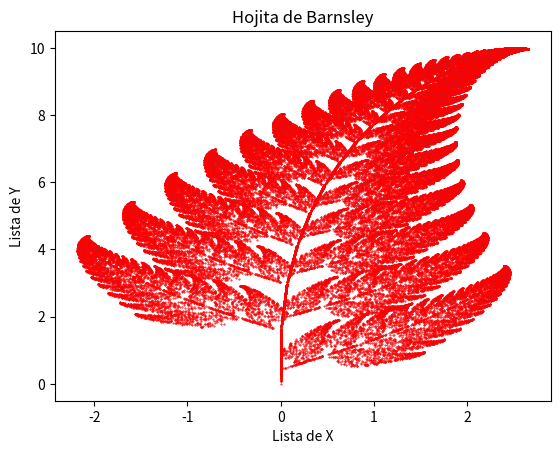

The matplotlib source for this figure:

####################################################################
# [redacted]
# [redacted]
####################################################################
# Curso: Modelación y simulación 
# Programa: leaf.py
# Propósito: este programa es para la hoja de Barnsley
# Fecha: 08/2020
####################################################################
#%%# 
#--------------------- ZONA DE LIBRERIAS---------------
import matplotlib.pyplot as plt
from random import randint

# initializing the list
x = []
y = []

# setting first element to 0
x.append(0)
y.append(0)

current = 0
#Creamos el ciclo
for i in range(1, 100000):

    #! P	= {0.85,	0.07,	0.07,	0.01}
    # se genera un random entre 1 y 100
    z = randint(1, 100)
    #las coordenadas X, Y de las ecuaciones son ingresadas en cada lista

    # Para la probabilidad de: 0.01
    # ? f4(x, y) à (x*0.0 + y*0.0, x*0.0 + y*0.16)
    if z == 1:
        x.append(0)
        y.append(0.16*(y[current]))

    #Para la probabilidad de:  0.85
    # ? f1(x, y) à (x*0.85 + y*0.04 + 0.0, x*-0.04 + y*0.85 + 1.6)
    if z >= 2 and z <= 86:
        x.append(0.85*(x[current]) + 0.04*(y[current]))
        y.append(-0.04*(x[current]) + 0.85*(y[current])+1.6)


    # Para la probabilidad de: 0.07
    # ? f3(x, y) à (x*0.2 + y*-0.26 + 0.0, x*0.23 + y*0.22 + 1.6)
    if z >= 87 and z <= 93:
        x.append(0.2*(x[current]) - 0.26*(y[current]))
        y.append(0.23*(x[current]) + 0.22*(y[current])+1.6)

    #Para la probabilidad de:  0.07
    #? f2(x, y) à (-0.15*x + 0.28*y + 0.0, x*0.26 + y*0.24 + 0.44)
    if z >= 94 and z <= 100:
        x.append(-0.15*(x[current]) + 0.28*(y[current]))
        y.append(0.26*(x[current]) + 0.24*(y[current])+0.44)

    current = current + 1
# Se desplega el título y los valores
plt.title("Hojita de Barnsley") 
plt.scatter(x, y, s=0.2, edgecolor='red')
plt.xlabel('Lista de X')  
plt.ylabel('Lista de Y') 
plt.show()

# %%
